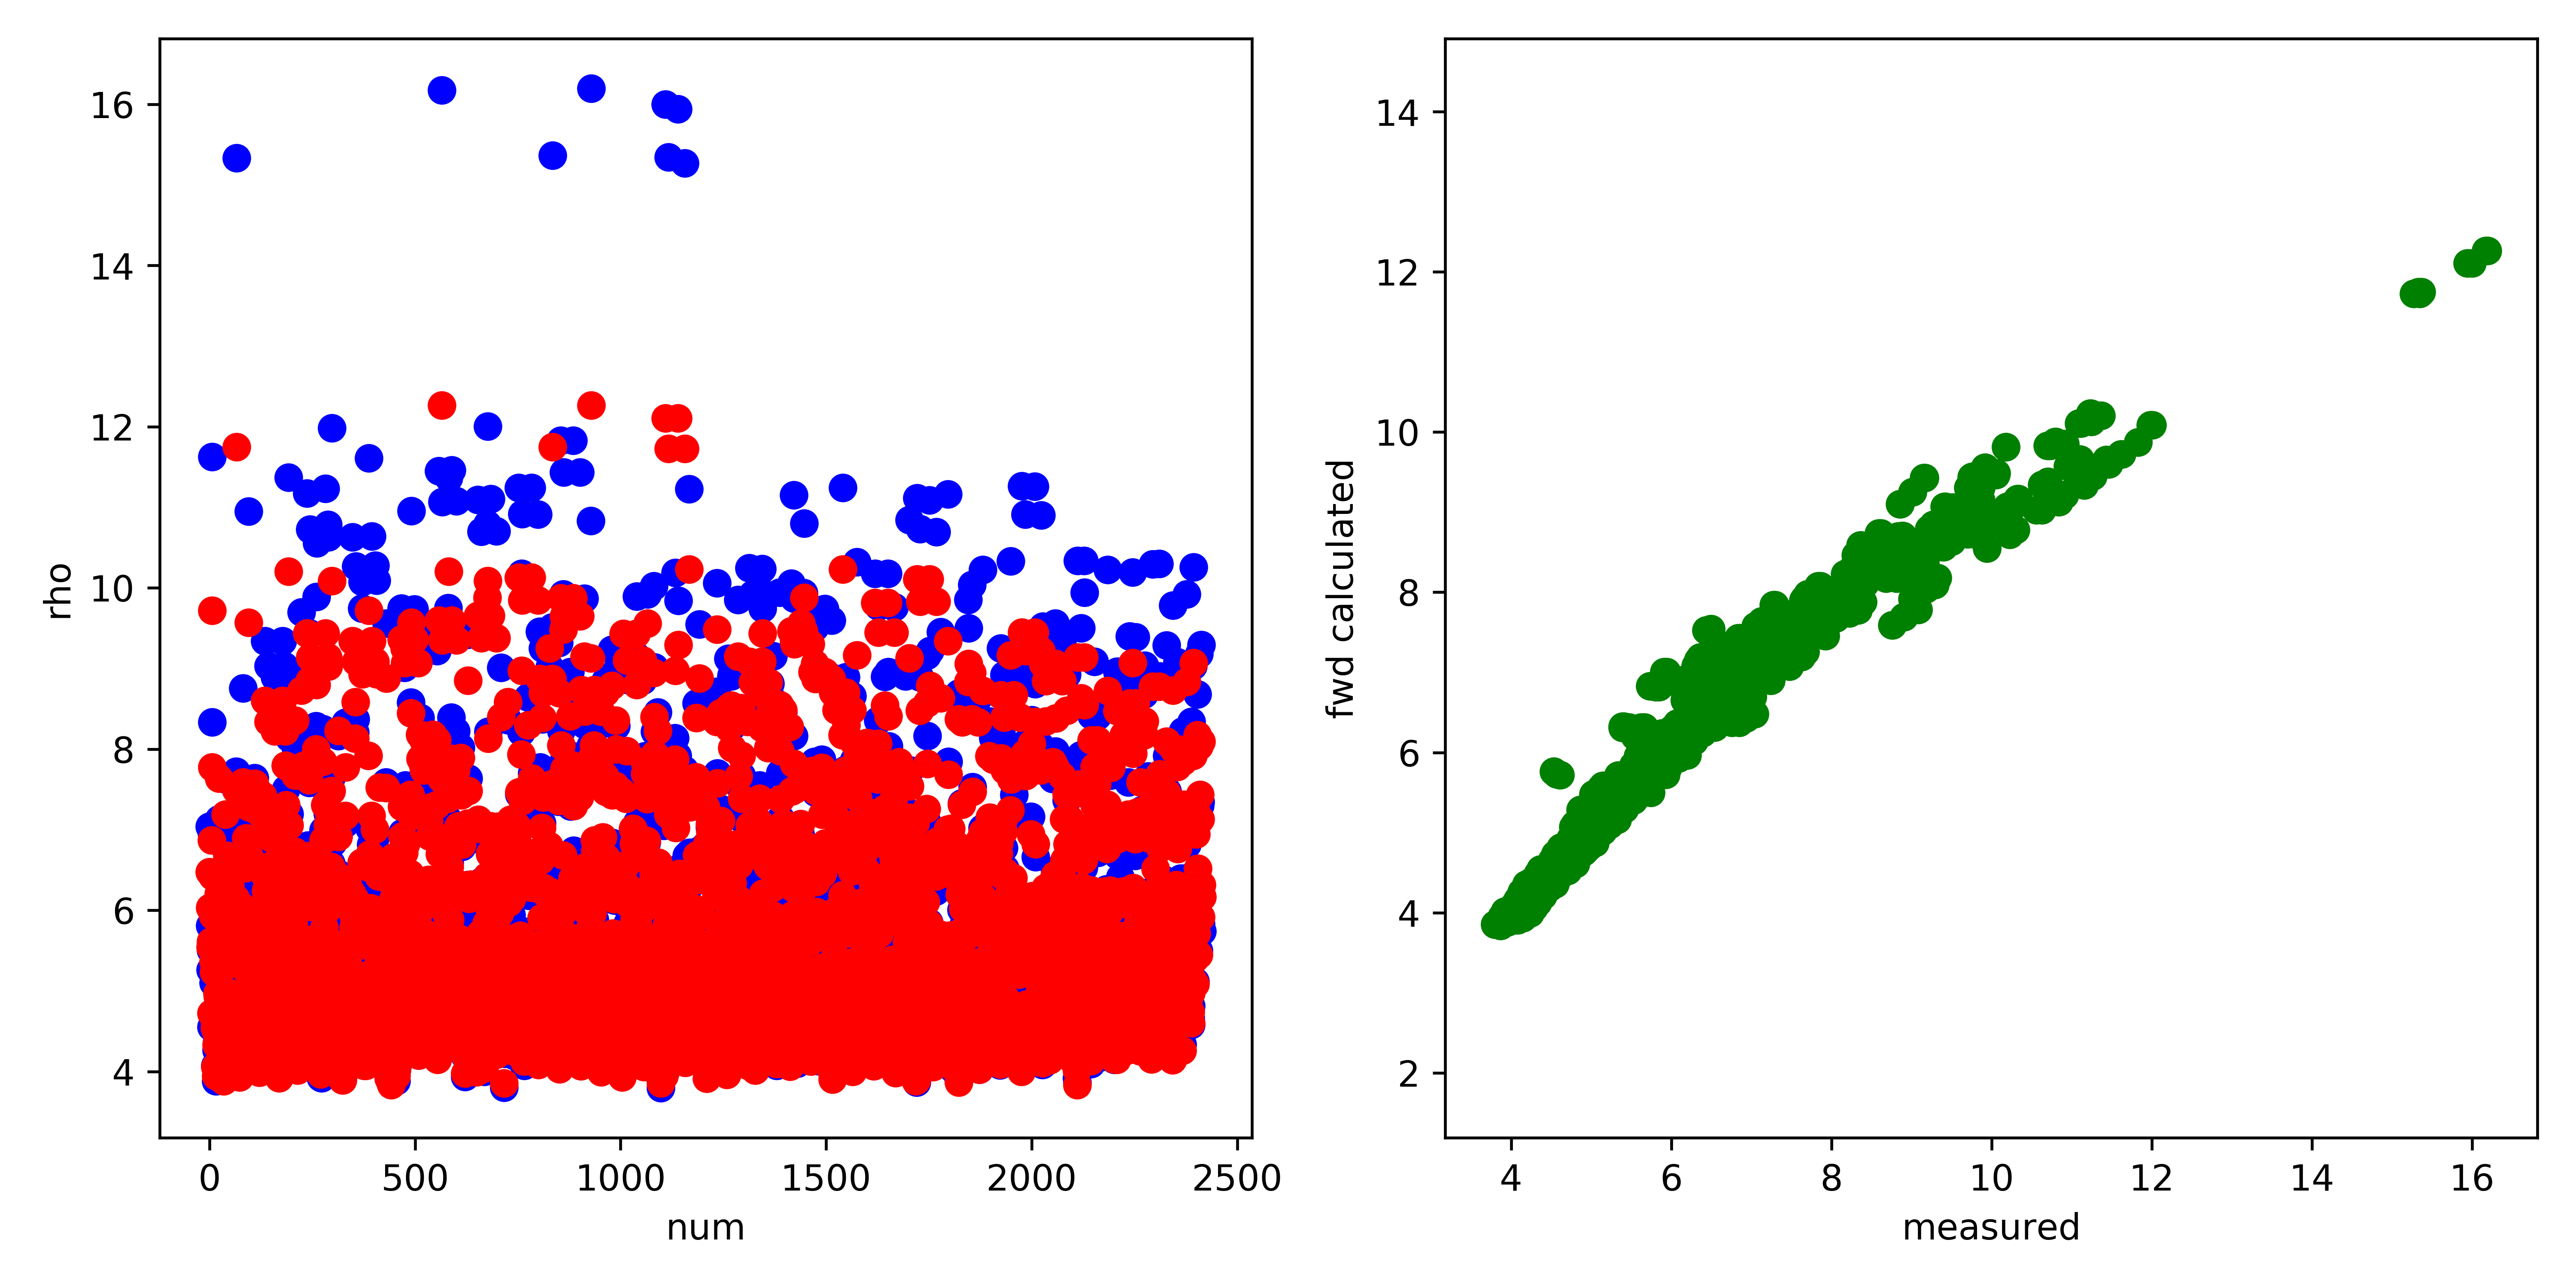

The data file committed next to this chart (first rows):
, fwd, measured, misfit, abs_misfit, percent_misfit
0, 6.477, 7.039, -0.5621, 0.5621, 0.07985
1, 6.035, 5.808, 0.2269, 0.2269, 0.03907
2, 5.544, 5.263, 0.2804, 0.2804, 0.05328
3, 5.615, 5.508, 0.1068, 0.1068, 0.01939
4, 4.725, 4.55, 0.175, 0.175, 0.03847
5, 6.871, 6.962, -0.09094, 0.09094, 0.01306
6, 7.777, 8.335, -0.558, 0.558, 0.06694
7, 9.722, 11.62, -1.902, 1.902, 0.1636
8, 6.425, 6.932, -0.5071, 0.5071, 0.07315
9, 5.93, 5.686, 0.2443, 0.2443, 0.04297
10, 5.363, 5.101, 0.2612, 0.2612, 0.0512
11, 5.234, 5.102, 0.1321, 0.1321, 0.0259
12, 4.644, 4.545, 0.09881, 0.09881, 0.02174
13, 4.544, 4.549, -0.005007, 0.005007, 0.001101
14, 4.056, 4.071, -0.01476, 0.01476, 0.003626
15, 4.575, 4.6, -0.02459, 0.02459, 0.005346
16, 3.947, 3.882, 0.06567, 0.06567, 0.01692
17, 4.328, 4.263, 0.06509, 0.06509, 0.01527
18, 4.461, 4.36, 0.1012, 0.1012, 0.02321
19, 4.969, 4.807, 0.1628, 0.1628, 0.03386
20, 4.925, 4.749, 0.1763, 0.1763, 0.03713
21, 5.288, 4.954, 0.3338, 0.3338, 0.06738
22, 6.205, 5.923, 0.2819, 0.2819, 0.04759
23, 7.636, 7.129, 0.507, 0.507, 0.07112
24, 6.371, 6.848, -0.4768, 0.4768, 0.06963
25, 5.228, 5.104, 0.124, 0.124, 0.0243
26, 4.148, 4.175, -0.02765, 0.02765, 0.006622
27, 4.201, 4.201, -3.841927198244832e-05, 3.841927198244832e-05, 9.14468943343158e-06
28, 3.995, 4.059, -0.0648, 0.0648, 0.01596
29, 4.083, 4.175, -0.09218, 0.09218, 0.02208
30, 3.991, 4.235, -0.2441, 0.2441, 0.05763
31, 3.944, 4.072, -0.1278, 0.1278, 0.0314
32, 3.963, 4.092, -0.1283, 0.1283, 0.03137
33, 4.062, 4.248, -0.1862, 0.1862, 0.04383
34, 3.998, 4.202, -0.2043, 0.2043, 0.04862
35, 3.882, 3.953, -0.07107, 0.07107, 0.01798
36, 4.034, 4.08, -0.04603, 0.04603, 0.01128
37, 4.299, 4.348, -0.04869, 0.04869, 0.0112
38, 4.77, 4.713, 0.05694, 0.05694, 0.01208
39, 7.192, 7.624, -0.4325, 0.4325, 0.05673
40, 6.477, 6.957, -0.4798, 0.4798, 0.06897
41, 6.425, 6.829, -0.4039, 0.4039, 0.05915
42, 6.371, 6.756, -0.3852, 0.3852, 0.05701
43, 6.677, 6.468, 0.2085, 0.2085, 0.03224
44, 5.921, 5.69, 0.2314, 0.2314, 0.04066
45, 5.723, 5.679, 0.04362, 0.04362, 0.00768
46, 4.542, 4.446, 0.09582, 0.09582, 0.02155
47, 5.449, 5.531, -0.08196, 0.08196, 0.01482
48, 5.499, 5.565, -0.0667, 0.0667, 0.01198
49, 6.531, 6.452, 0.07896, 0.07896, 0.01224
50, 6.311, 5.401, 0.9093, 0.9093, 0.1683
51, 6.597, 6.367, 0.23, 0.23, 0.03613
52, 5.831, 5.634, 0.1965, 0.1965, 0.03487
53, 5.597, 5.57, 0.0269, 0.0269, 0.00483
54, 4.874, 4.859, 0.01538, 0.01538, 0.003166
55, 4.733, 4.859, -0.1264, 0.1264, 0.026
56, 4.145, 4.245, -0.09976, 0.09976, 0.0235
57, 4.684, 4.811, -0.1276, 0.1276, 0.02653
58, 4.018, 4.026, -0.00806, 0.00806, 0.002002
59, 4.357, 4.37, -0.01355, 0.01355, 0.0031
... 2,356 more rows
